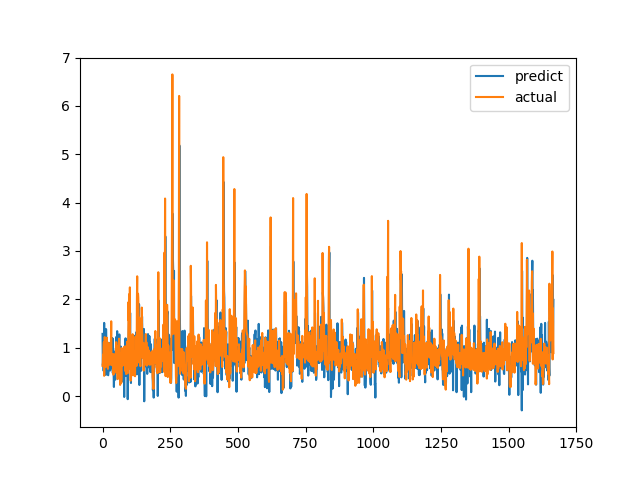

The file beside this chart, header and first rows:
predict, actual
1.286, 0.6238
0.6332, 0.6915
0.6918, 0.8558
0.8634, 0.7094
0.5213, 1.015
0.6947, 1.116
1.513, 0.4183
0.7686, 1.002
1.293, 1.219
1.387, 1.143
0.9013, 0.6528
0.5148, 0.6747
0.4365, 0.601
1.385, 0.6695
0.9908, 0.6538
0.7529, 0.7814
0.7777, 1.206
0.9552, 0.8469
0.925, 0.8286
0.699, 0.6482
0.4357, 0.5624
0.43, 0.7183
0.493, 1.1
1.101, 0.9542
0.9585, 0.729
1, 0.6694
0.5624, 0.8631
0.8657, 0.6465
0.5282, 0.8223
0.6581, 0.9236
0.7151, 0.8301
0.7354, 1.067
0.9085, 1.546
1.204, 0.6827
0.6088, 0.6386
0.5762, 0.6464
0.7224, 0.6881
1.193, 0.7274
0.4739, 0.65
0.9896, 0.8694
0.6955, 0.4409
0.308, 0.4519
0.1878, 0.7575
0.4782, 0.4952
0.8343, 0.6851
0.5841, 0.7244
0.4263, 0.8654
0.3384, 0.74
0.932, 0.8071
0.8177, 0.8204
0.6876, 1.114
1.223, 1.109
1.043, 0.4751
0.8991, 1.039
1.342, 0.9458
1.149, 0.7878
0.5404, 0.3505
0.5614, 0.9368
0.879, 0.9868
0.7359, 0.647
... 1,607 more rows
